Run: headless pygame with SDL's dummy video driver; simulated clock (each Clock.tick advances the game by its frame time, no real sleeping); random seed 0; keys injected as events and as key.get_pressed() state; no mouse input.
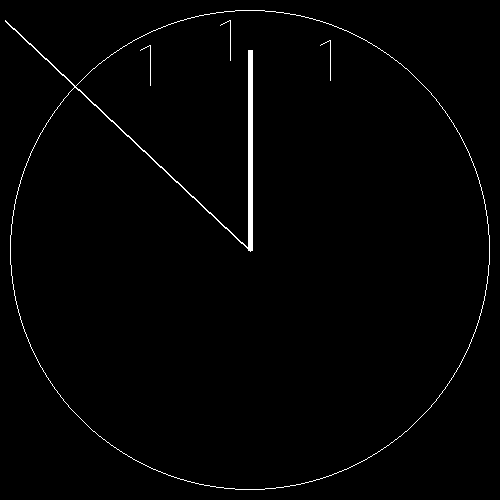
Frame 1 of 4 · flips 1–60 · no input
Frame 2 of 4 · flips 61–180 · tapped SPACE, RETURN · held RIGHT (→), D · screen unchanged from frame 1, image omitted
Frame 3 of 4 · flips 181–300 · held DOWN (↓), S · screen unchanged from frame 2, image omitted
Frame 4 of 4 · flips 301–420 · held LEFT (←), A, UP (↑), W · screen unchanged from frame 3, image omitted

The pygame program that drew these frames:

import pygame
import time

pygame.init()

# Time
clock = pygame.time.Clock()
realSeconds = 0
realMinutes = 0
realHours = 0
seconds = 250
minutes = 250
hours = 250

# Color (Cor)
white = [255, 255, 255]
black = [0, 0, 0]

# Window (Janela)
size = widthScreen, heigthScreen = 500, 500  # Size (Tamanho)
screen = pygame.display.set_mode(size)

running = True


def number_one(xPos, yPos):
    pygame.draw.line(screen, white, (xPos + 230, yPos + 20), (xPos + 220, yPos + 25))
    pygame.draw.line(screen, white, (xPos + 230, yPos + 20), (xPos + 230, yPos + 60))


def pointer_second(second):
    pygame.draw.line(screen, white, (250, 250), (second, 20), 2)


def pointer_minute(minute):
    pygame.draw.line(screen, white, (250, 250), (minute, 50), 5)


def pointer_hour(hour):
    pygame.draw.line(screen, white, (250, 250), (hour, 100), 5)


while running:
    clock.tick(1)
    title = time.strftime("%H:%M:%S - Vector Clock", time.localtime())
    pygame.display.set_caption(title)
    realSeconds = time.strftime("%S", time.localtime())
    realSeconds = int(realSeconds)
    for event in pygame.event.get():
        if event.type == pygame.KEYDOWN:
            if event.key == pygame.K_ESCAPE:
                running = False
            if event.key == pygame.K_RIGHT:
                seconds += 1

        if event.type == pygame.QUIT:
            running = False
    screen.fill(black)
    pygame.draw.circle(screen, white, (250, 250), 240, 1)
    number_one(0, 0)
    number_one(100, 20)
    number_one(-80, 25)
    pointer_second(realSeconds)
    pointer_minute(minutes)
    pointer_hour(hours)
    pygame.display.update()
